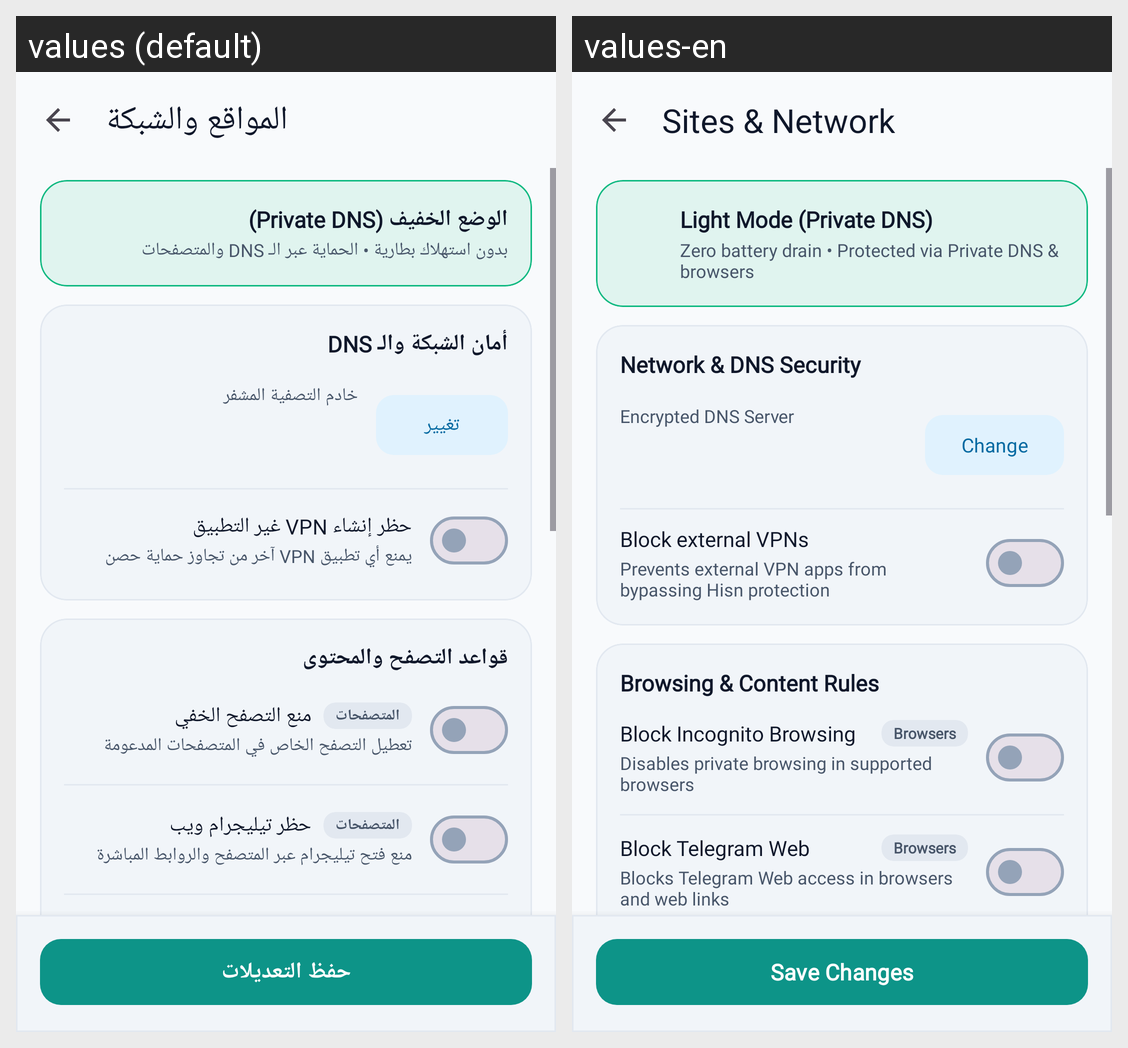

Translations of the strings shown on this Android screen, per locale in the grid:
Android screen res/layout/activity_web_filter_settings.xml rendered under 2 locales, left to right: values (default), values-en. Device: Nexus 5 (rendered at 1080×1920; each locale shown at half size, 540×960, under a caption strip naming it); theme Theme.Antiporn.
Strings drawn on this screen, with the default value and each locale's value (text and hints the layout hard-codes, and strings that could not be matched under every locale, appear in the picture but are not listed):

web_filter_title
  values: المواقع والشبكة
  values-en: Sites & Network

web_engine_status_light_title
  values: الوضع الخفيف (Private DNS)
  values-en: Light Mode (Private DNS)

web_engine_status_light_desc
  values: بدون استهلاك بطارية • الحماية عبر الـ DNS والمتصفحات
  values-en: Zero battery drain • Protected via Private DNS & browsers

web_card_network_title
  values: أمان الشبكة والـ DNS
  values-en: Network & DNS Security

web_dns_active_label
  values: خادم التصفية المشفر
  values-en: Encrypted DNS Server

web_dns_btn_change
  values: تغيير
  values-en: Change

switch_block_external_vpn
  values: حظر إنشاء VPN غير التطبيق
  values-en: Block external VPNs

switch_block_external_vpn_desc
  values: يمنع أي تطبيق VPN آخر من تجاوز حماية حصن
  values-en: Prevents external VPN apps from bypassing Hisn protection

web_card_content_title
  values: قواعد التصفح والمحتوى
  values-en: Browsing & Content Rules

switch_block_incognito
  values: منع التصفح الخفي
  values-en: Block Incognito Browsing

web_scope_badge_browsers
  values: المتصفحات
  values-en: Browsers

switch_block_incognito_desc
  values: تعطيل التصفح الخاص في المتصفحات المدعومة
  values-en: Disables private browsing in supported browsers

switch_block_telegram_web
  values: حظر تيليجرام ويب
  values-en: Block Telegram Web

switch_block_telegram_web_desc
  values: منع فتح تيليجرام عبر المتصفح والروابط المباشرة
  values-en: Blocks Telegram Web access in browsers and web links

btn_save_changes
  values: حفظ التعديلات
  values-en: Save Changes
